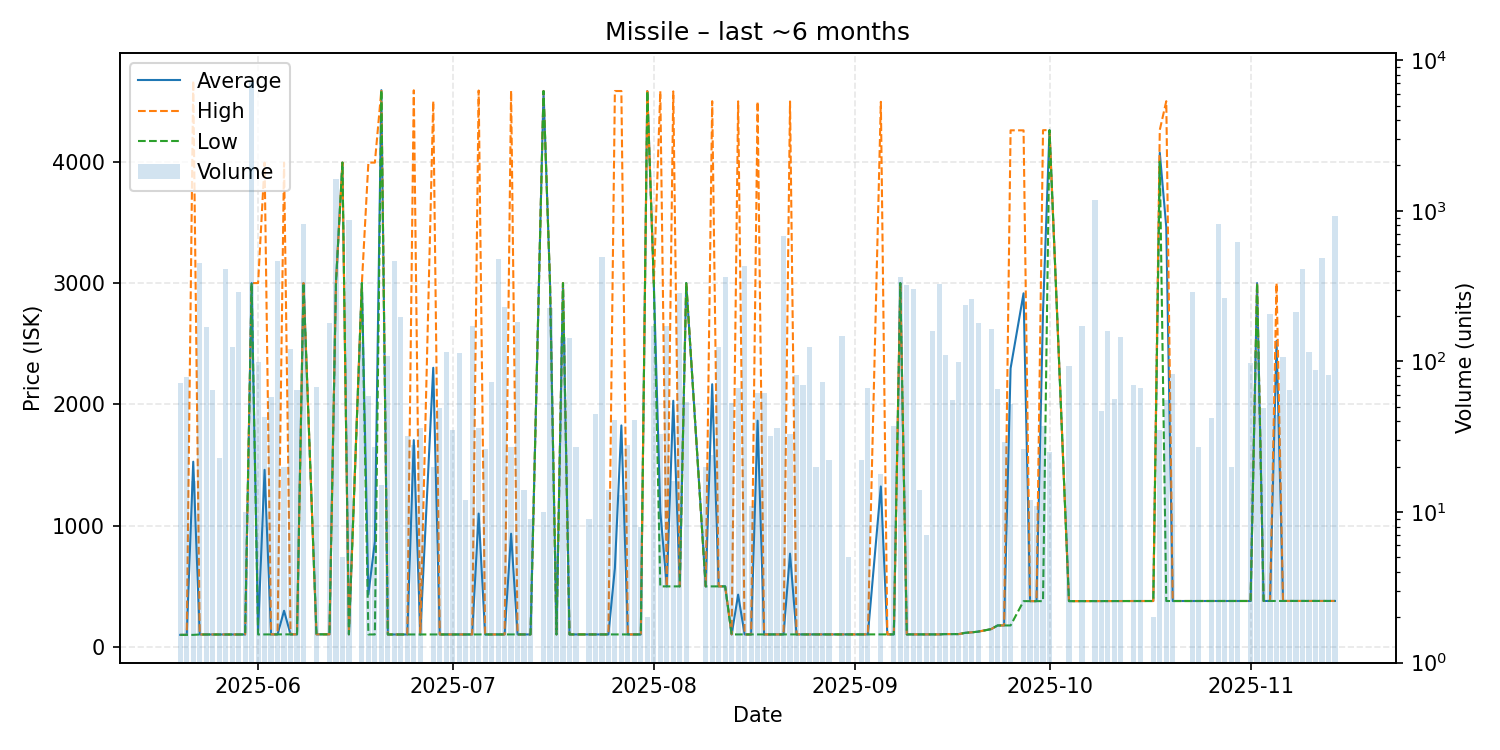

The data file committed next to this chart (first rows):
date, average, highest, lowest, order_count, volume
2025-05-20, 100.3, 100.3, 100.3, 2, 72
2025-05-21, 100.3, 100.3, 100.3, 1, 79
2025-05-22, 1528, 4668, 100.3, 2, 16
2025-05-23, 103.5, 103.5, 103.5, 5, 451
2025-05-24, 103.5, 103.5, 103.5, 1, 168
2025-05-25, 103.5, 103.5, 103.5, 4, 65
2025-05-26, 103.5, 103.5, 103.5, 2, 23
2025-05-27, 103.5, 103.5, 103.5, 2, 408
2025-05-28, 103.5, 103.5, 103.5, 2, 124
2025-05-29, 103.5, 103.5, 103.5, 8, 288
2025-05-30, 103.7, 103.7, 103.7, 1, 10
2025-05-31, 3000, 3000, 3000, 5, 7159
2025-06-01, 133.1, 3000, 103.8, 5, 99
2025-06-02, 1461, 3993, 104.2, 4, 43
2025-06-03, 104.2, 104.2, 104.2, 1, 58
2025-06-04, 104.4, 104.4, 104.4, 5, 465
2025-06-05, 298.8, 3993, 104.4, 2, 20
2025-06-06, 104.6, 104.6, 104.6, 2, 121
2025-06-07, 104.6, 104.6, 104.6, 2, 65
2025-06-08, 3000, 3000, 3000, 9, 813
2025-06-10, 104.6, 104.6, 104.6, 5, 68
2025-06-12, 104.8, 104.8, 104.8, 3, 181
2025-06-13, 3000, 3000, 3000, 5, 1632
2025-06-14, 3993, 3993, 3993, 1, 5
2025-06-15, 104.7, 104.7, 104.7, 7, 870
2025-06-17, 3000, 3000, 3000, 2, 134
2025-06-18, 433.2, 3993, 103.6, 3, 59
2025-06-19, 868.1, 3993, 103.6, 3, 27
2025-06-20, 4590, 4590, 4590, 3, 15
2025-06-21, 103.6, 103.6, 103.6, 4, 108
2025-06-22, 103.6, 103.6, 103.6, 4, 467
2025-06-23, 103.6, 103.6, 103.6, 3, 198
2025-06-24, 103.6, 103.7, 103.6, 2, 32
2025-06-25, 1706, 4589, 103.6, 4, 28
2025-06-26, 103.7, 103.7, 103.7, 2, 36
2025-06-28, 2302, 4500, 103.7, 2, 20
2025-06-29, 103.7, 103.7, 103.7, 1, 49
2025-06-30, 103.7, 103.7, 103.7, 7, 116
2025-07-01, 103.7, 103.7, 103.7, 3, 35
2025-07-02, 103.8, 103.8, 103.8, 4, 113
2025-07-03, 103.9, 103.9, 103.9, 1, 12
2025-07-04, 103.9, 103.9, 103.9, 3, 171
2025-07-05, 1100, 4587, 103.9, 5, 36
2025-07-06, 103.9, 103.9, 103.9, 3, 26
2025-07-07, 103.9, 103.9, 103.9, 1, 73
2025-07-08, 103.9, 103.9, 103.9, 4, 475
2025-07-09, 103.9, 103.9, 103.9, 2, 228
2025-07-10, 933.9, 4586, 103.9, 2, 27
2025-07-11, 103.9, 103.9, 103.9, 3, 182
2025-07-12, 103.9, 103.9, 103.9, 2, 14
2025-07-13, 104.0, 104.0, 104.0, 1, 9
2025-07-15, 4583, 4583, 4583, 2, 10
2025-07-16, 3000, 3000, 3000, 3, 225
2025-07-17, 104.0, 104.0, 104.0, 1, 6
2025-07-18, 3000, 3000, 3000, 2, 146
2025-07-19, 104.0, 104.0, 104.0, 3, 142
2025-07-20, 104.0, 104.0, 104.0, 1, 27
2025-07-22, 104.0, 104.0, 104.0, 1, 9
2025-07-23, 104.0, 104.0, 104.0, 1, 45
2025-07-24, 104.0, 104.0, 104.0, 1, 494
... 97 more rows
